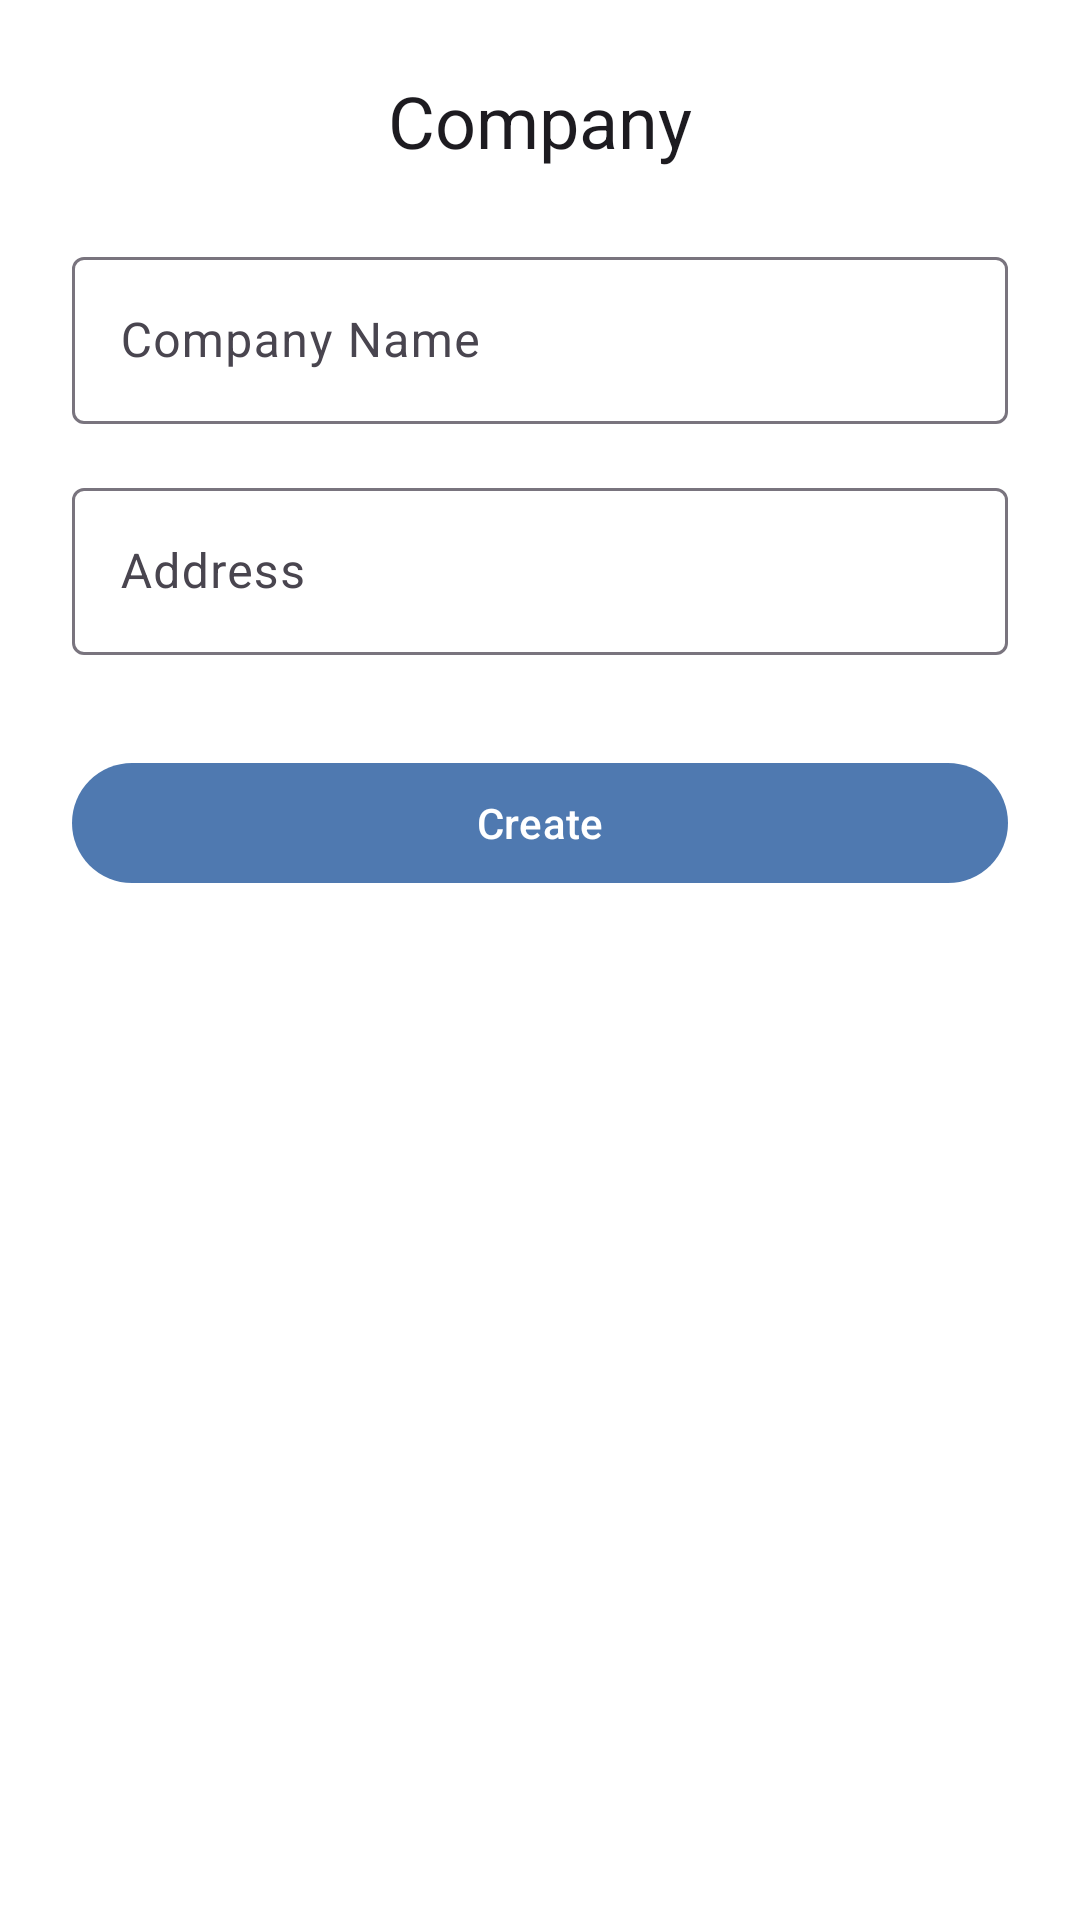

Reconstruct the res/layout file that produces this screen, plus the resources it refers to.
<!-- AndroidManifest.xml: application theme Theme.MyApplication -->
<!-- res/layout/create_company_dialog.xml -->
<?xml version="1.0" encoding="utf-8"?>
<LinearLayout xmlns:android="http://schemas.android.com/apk/res/android"
    android:layout_width="match_parent"
    android:layout_height="wrap_content"
    android:orientation="vertical"
    android:padding="24dp"
    android:background="@color/white">

    <TextView
        android:id="@+id/tvDialogTitle"
        android:layout_width="wrap_content"
        android:layout_height="wrap_content"
        android:layout_gravity="center_horizontal"
        android:text="@string/company"
        android:textAppearance="@style/TextAppearance.Material3.HeadlineSmall"
        android:textColor="?attr/colorOnSurface"
        android:layout_marginBottom="24dp"/>


    <com.google.android.material.textfield.TextInputLayout
        android:id="@+id/tilCompanyName"
        style="@style/Widget.Material3.TextInputLayout.OutlinedBox"
        android:layout_width="match_parent"
        android:layout_height="wrap_content"
        android:layout_marginBottom="16dp"
        android:hint="@string/company_name">

        <com.google.android.material.textfield.TextInputEditText
            android:id="@+id/etCompanyName"
            android:layout_width="match_parent"
            android:layout_height="wrap_content"
            android:inputType="textCapWords"/>

    </com.google.android.material.textfield.TextInputLayout>



    <com.google.android.material.textfield.TextInputLayout
        android:id="@+id/tilCompanyAddress"
        style="@style/Widget.Material3.TextInputLayout.OutlinedBox"
        android:layout_width="match_parent"
        android:layout_height="wrap_content"
        android:layout_marginBottom="8dp"
        android:hint="@string/address">

        <com.google.android.material.textfield.TextInputEditText
            android:id="@+id/etCompanyAddress"
            android:layout_width="match_parent"
            android:layout_height="wrap_content"
            android:inputType="textPostalAddress"
            android:minLines="2"/>

    </com.google.android.material.textfield.TextInputLayout>


    <com.google.android.material.button.MaterialButton
        android:id="@+id/btnSubmit"
        style="@style/Widget.Material3.Button"
        android:layout_width="match_parent"
        android:layout_height="wrap_content"
        android:layout_marginTop="24dp"
        android:text="@string/create"
        android:textAllCaps="false"/>

</LinearLayout>
<!-- resources referenced by this layout -->
<resources>
  <color name="white">#FFFFFFFF</color>
  <string name="address">Address</string>
  <string name="company">Company</string>
  <string name="company_name">Company Name</string>
  <string name="create">Create</string>
  <style name="Theme.MyApplication" parent="Base.Theme.MyApplication" />
  <style name="Base.Theme.MyApplication" parent="Theme.Material3.DayNight.NoActionBar">
          
          <item name="colorPrimary">#4f79b0</item>
      </style>
</resources>
